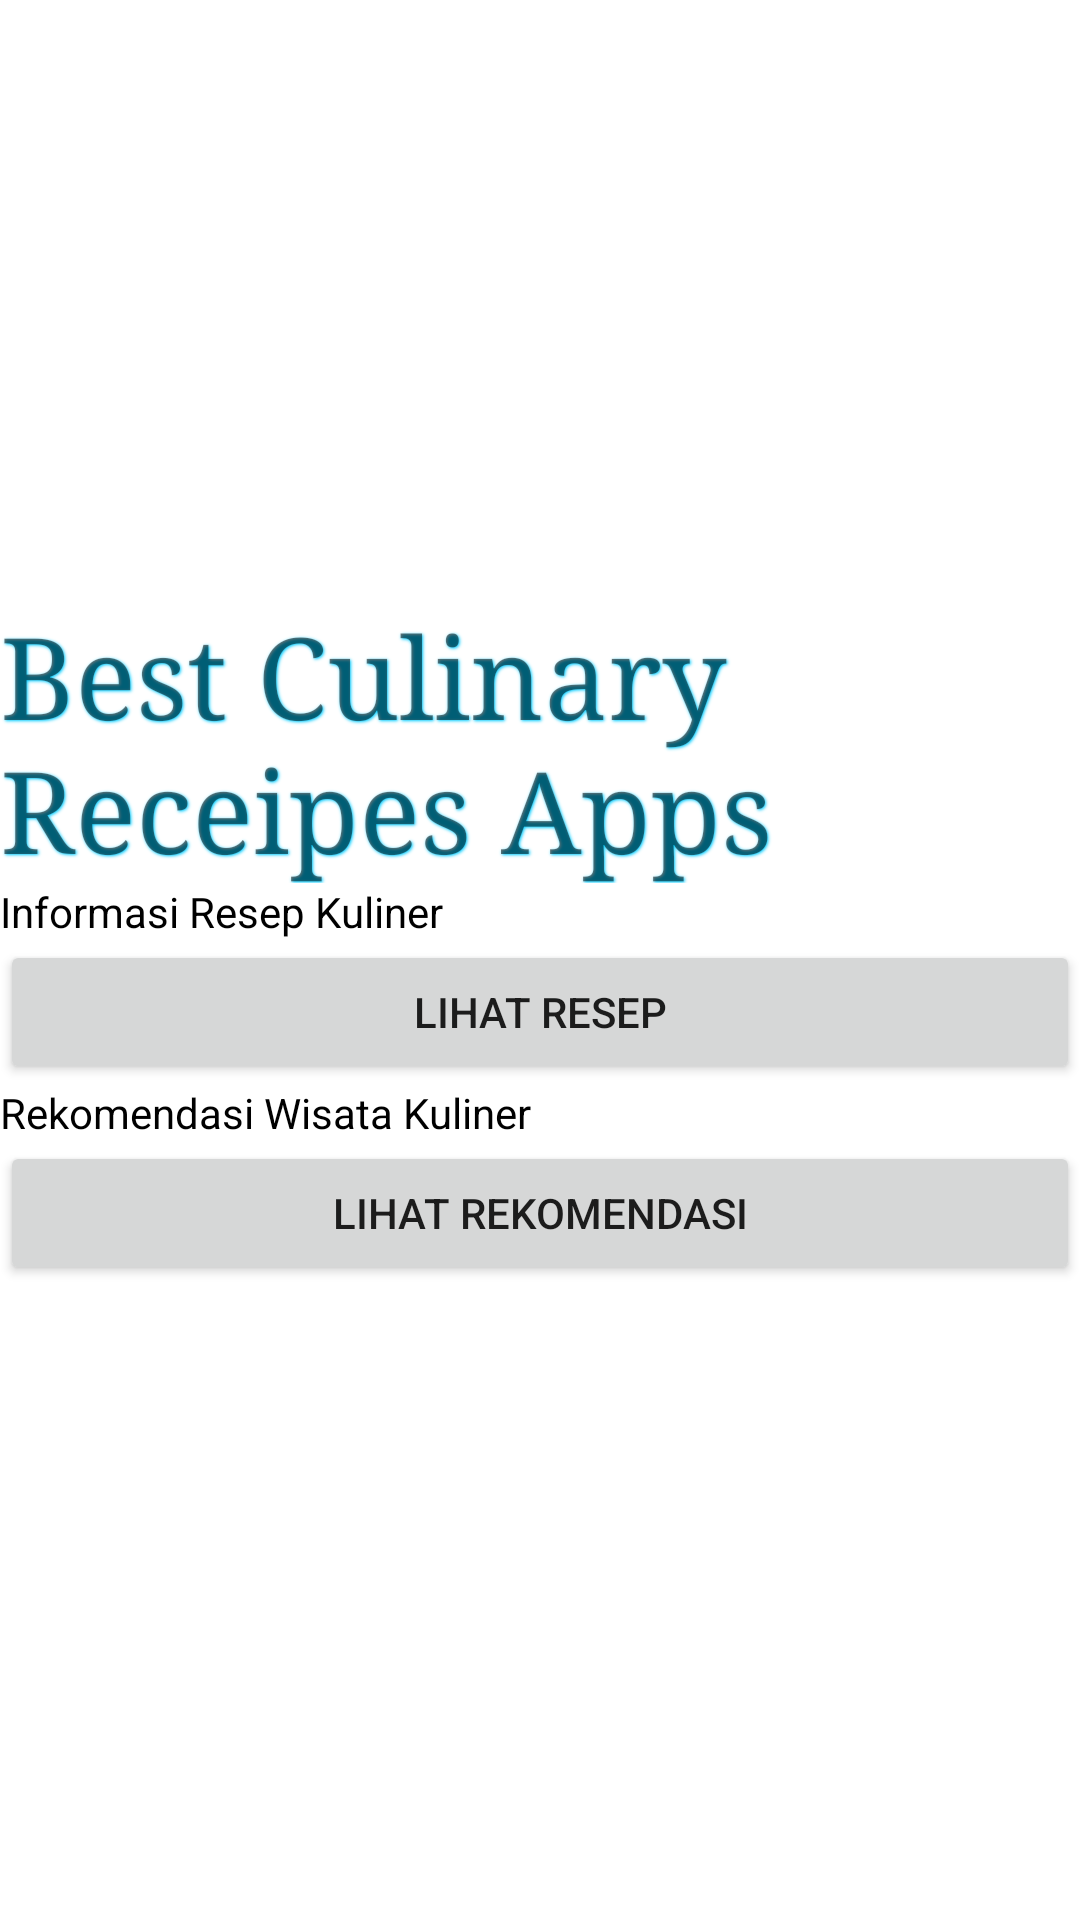

The Android layout XML behind this screen, and the referenced resources:
<!-- AndroidManifest.xml: application theme Theme.KulinerUTS -->
<!-- res/layout/activity_main.xml -->
<?xml version="1.0" encoding="utf-8"?>
<LinearLayout xmlns:android="http://schemas.android.com/apk/res/android"
    xmlns:app="http://schemas.android.com/apk/res-auto"
    xmlns:tools="http://schemas.android.com/tools"
    android:layout_width="match_parent"
    android:layout_height="match_parent"
    android:orientation="vertical"
    tools:context=".MainActivity"
    android:background="@drawable/baground">
    <FrameLayout
        android:layout_width="match_parent"
        android:layout_height="wrap_content">

    </FrameLayout>
    <TextView
        android:layout_width="wrap_content"
        android:layout_height="wrap_content"
        android:layout_marginTop="200dp"
        android:text="Best Culinary Receipes Apps"
        android:textSize="38dp"
        android:shadowColor="#00ccff"
        android:shadowRadius="2"
        android:shadowDx="1"
        android:shadowDy="1"
        android:typeface="serif"
        app:layout_constraintBottom_toBottomOf="parent"
        app:layout_constraintEnd_toEndOf="parent"
        app:layout_constraintHorizontal_bias="0.0"
        app:layout_constraintStart_toStartOf="parent"
        app:layout_constraintTop_toTopOf="parent"
        app:layout_constraintVertical_bias="0.027" />


    <TextView
        android:id="@+id/textView"
        android:layout_width="wrap_content"
        android:layout_height="wrap_content"
        android:text="Informasi Resep Kuliner"
        android:textColor="#000000"
        app:layout_constraintBottom_toBottomOf="parent"
        app:layout_constraintEnd_toEndOf="parent"
        app:layout_constraintHorizontal_bias="0.0"
        app:layout_constraintStart_toStartOf="parent"
        app:layout_constraintTop_toTopOf="parent"
        app:layout_constraintVertical_bias="0.367" />

    <Button
        android:id="@+id/btn_activity_main_pindah"
        android:layout_width="match_parent"
        android:layout_height="wrap_content"
        android:layout_gravity="center_horizontal"
        android:onClick="Pindah"
        android:text="Lihat Resep" />

    <TextView
        android:id="@+id/textLihat"
        android:layout_width="wrap_content"
        android:layout_height="wrap_content"
        android:text="Rekomendasi Wisata Kuliner"
        android:textColor="#000000"
        app:layout_constraintBottom_toBottomOf="parent"
        app:layout_constraintEnd_toEndOf="parent"
        app:layout_constraintHorizontal_bias="0.0"
        app:layout_constraintStart_toStartOf="parent"
        app:layout_constraintTop_toTopOf="parent"
        app:layout_constraintVertical_bias="0.367" />

    <Button
        android:id="@+id/btn_activity_main_berikut"
        android:layout_width="match_parent"
        android:layout_height="wrap_content"
        android:layout_gravity="center_horizontal"
        android:onClick="Berikut"
        android:text="Lihat Rekomendasi" />


</LinearLayout>
<!-- resources referenced by this layout -->
<resources>
  <style name="Theme.KulinerUTS" parent="Theme.MaterialComponents.DayNight.DarkActionBar">
          
          <item name="colorPrimary">@color/purple_500</item>
          <item name="colorPrimaryVariant">@color/purple_700</item>
          <item name="colorOnPrimary">@color/white</item>
          
          <item name="colorSecondary">@color/teal_200</item>
          <item name="colorSecondaryVariant">@color/teal_700</item>
          <item name="colorOnSecondary">@color/black</item>
          
          <item name="android:statusBarColor">?attr/colorPrimaryVariant</item>
          
      </style>
  <color name="purple_500">#2196F3</color>
  <color name="purple_700">#00BCD4</color>
  <color name="white">#FFFFFFFF</color>
  <color name="teal_200">#FF03DAC5</color>
  <color name="teal_700">#FF018786</color>
  <color name="black">#FF000000</color>
</resources>
